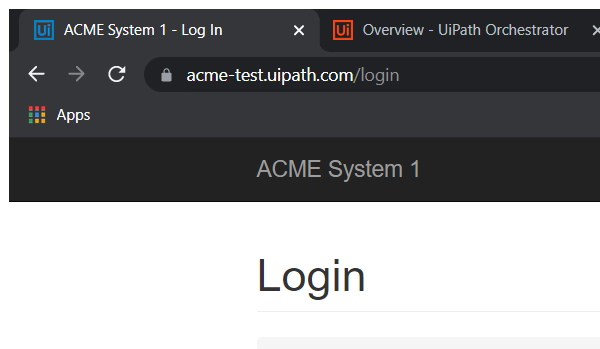
Task: Generate Yearly Report for 
Vendor
Workflow: Process

Step 1: Open the Details Page For VendorId (chrome.exe)

Step 2: get-text from the paragraph in window 'ACME System 1 - Work Items' (chrome.exe) (no picture)

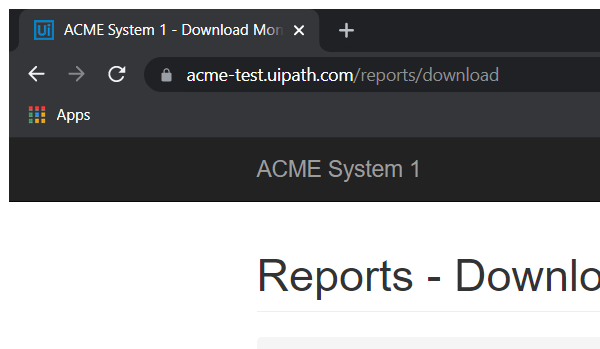
Step 3: Go to download Monthly Report Page (chrome.exe)

Step 4: type [TaxID] into the text box in window 'ACME System 1 - Download Monthly Report' (chrome.exe) (no picture)

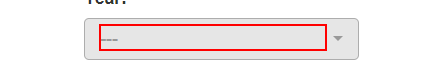
Step 5: click on the element

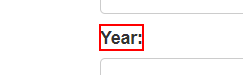
Step 6: Find Element 'LABEL' on the label 'Year:' in window 'ACME System 1 - Download Monthly Report' (chrome.exe)

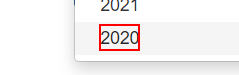
Step 7: click on the element in window 'ACME System 1 - Download Monthly Report' (chrome.exe)

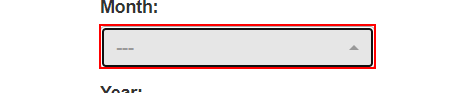
Step 8: click on the button in window 'ACME System 1 - Download Monthly Report' (chrome.exe)

Step 9: click on the element '{0}' in window 'ACME System 1 - Download Monthly Report' (chrome.exe) (no picture)

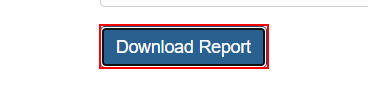
Step 10: click on the button in window 'ACME System 1 - Download Monthly Report' (chrome.exe)

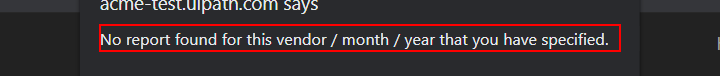
Step 11: find the text 'No report found for this vendor / month / year that you have spe*' in window 'ACME System 1 - Download Monthly Report - Google Chrome' (chrome.exe)

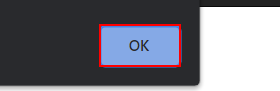
Step 12 [then]: click on the push button in window 'ACME System 1 - Download Monthly Report - Google Chrome' (chrome.exe)

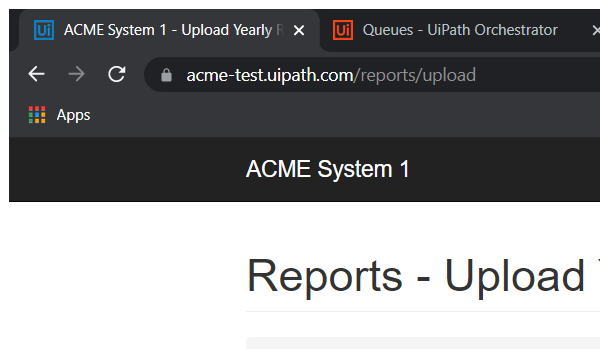
Step 13: Attach Browser 'chrome.exe ACME' (chrome.exe)

Step 14: type [TaxID] into the text box in window 'ACME System 1 - Upload Yearly Report' (chrome.exe) (no picture)

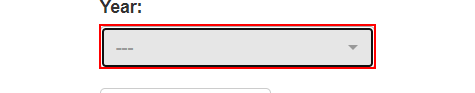
Step 15: click on the button in window 'ACME System 1 - Upload Yearly Report' (chrome.exe)

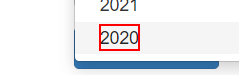
Step 16: click on the element in window 'ACME System 1 - Upload Yearly Report' (chrome.exe)

Step 17: click in window 'ACME System 1 - Upload Yearly Report' (chrome.exe) (no picture)

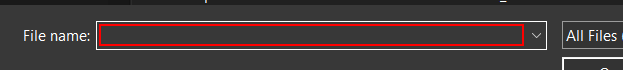
Step 18: type "["C:\Users\ASUS\Documents\Dummy Data\"+"Yearly-Report-2020-"+TaxID+".xlsx"]" in window 'Open' (chrome.exe)

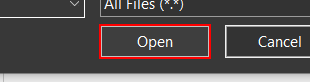
Step 19: click in window 'Open' (chrome.exe)

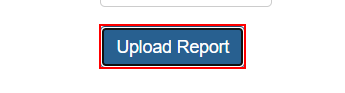
Step 20: click on the button in window 'ACME System 1 - Upload Yearly Report' (chrome.exe)

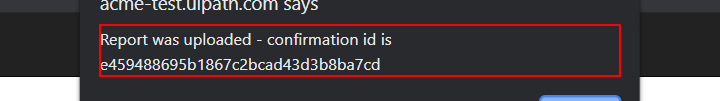
Step 21: get-text from the text 'Report was uploaded - confirmation id is *' in window 'ACME System 1 - Upload Yearly Report - Google Chrome' (chrome.exe)

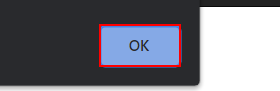
Step 22: click on the push button in window 'ACME System 1 - Upload Yearly Report - Google Chrome' (chrome.exe)

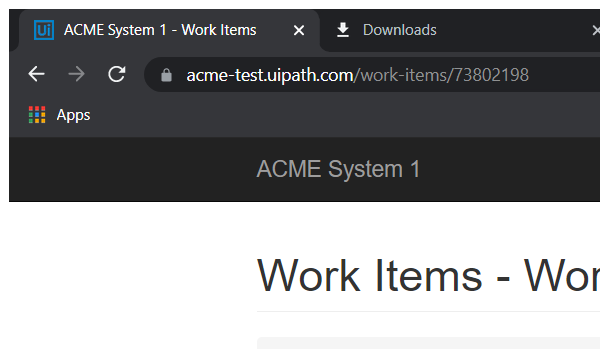
Step 23: Open Work Item Page (chrome.exe)

Step 24: click on the button 'Update Work Item' in window 'ACME System 1 - Work Items' (chrome.exe) (no picture)

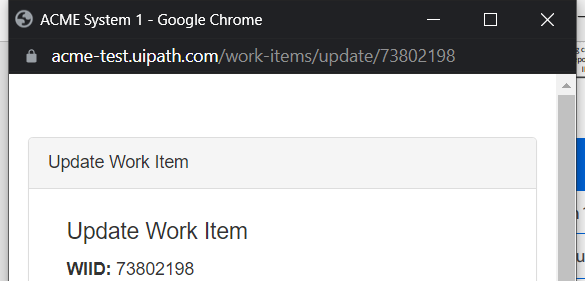
Step 25: Attach Browser 'chrome.exe ACME' in window 'ACME System 1' (chrome.exe)

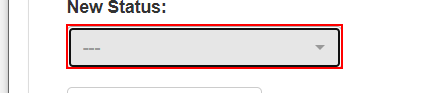
Step 26: click on the button

Step 27: click on the element 'Completed' (no picture)

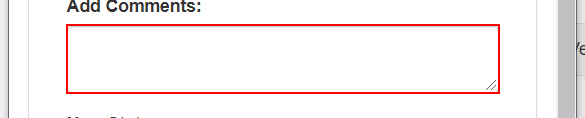
Step 28: type "[“Uploadedwith ID ”+Output]" into the text box

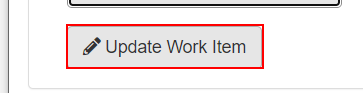
Step 29: click on the button

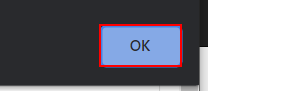
Step 30: click on the push button in window 'ACME System 1 - Google Chrome' (chrome.exe)
